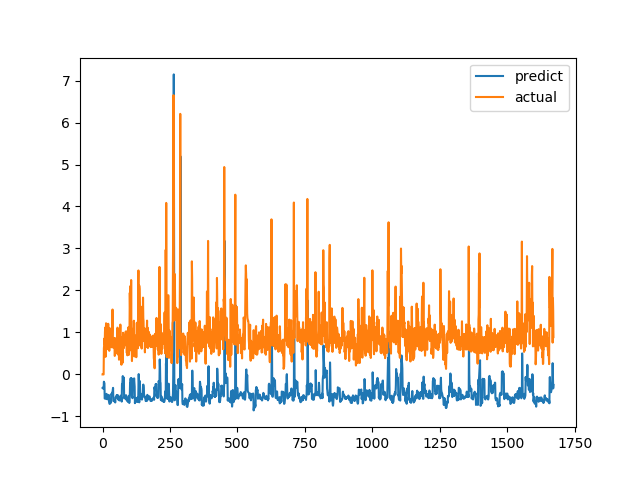

The data file committed next to this chart (first rows):
predict, actual
-0.3217, 0.0
-0.3261, 0.0
-0.3326, 0.0
-0.3407, 0.0
-0.3419, 0.0
-0.1738, 0.6238
-0.206, 0.6915
-0.2073, 0.8558
-0.5749, 0.7094
-0.5618, 1.015
-0.5532, 1.116
-0.4977, 0.4183
-0.5427, 1.002
-0.5819, 1.219
-0.4858, 1.143
-0.4623, 0.6528
-0.5157, 0.6747
-0.5903, 0.601
-0.5904, 0.6695
-0.5906, 0.6538
-0.5818, 0.7814
-0.5698, 1.206
-0.5053, 0.8469
-0.4868, 0.8286
-0.6516, 0.6482
-0.6686, 0.5624
-0.7021, 0.7183
-0.7007, 1.1
-0.6386, 0.9542
-0.5929, 0.729
-0.6369, 0.6694
-0.6751, 0.8631
-0.4924, 0.6465
-0.46, 0.8223
-0.4818, 0.9236
-0.4477, 0.8301
-0.4321, 1.067
-0.434, 1.546
-0.3603, 0.6827
-0.3199, 0.6386
-0.6326, 0.6464
-0.6367, 0.6881
-0.6308, 0.7274
-0.6206, 0.65
-0.6205, 0.8694
-0.6099, 0.4409
-0.6195, 0.4519
-0.6676, 0.7575
-0.5579, 0.4952
-0.5321, 0.6851
-0.5512, 0.7244
-0.5208, 0.8654
-0.5025, 0.74
-0.4908, 0.8071
-0.5005, 0.8204
-0.4897, 1.114
-0.5532, 1.109
-0.5021, 0.4751
-0.5555, 1.039
-0.6056, 0.9458
... 1,612 more rows
